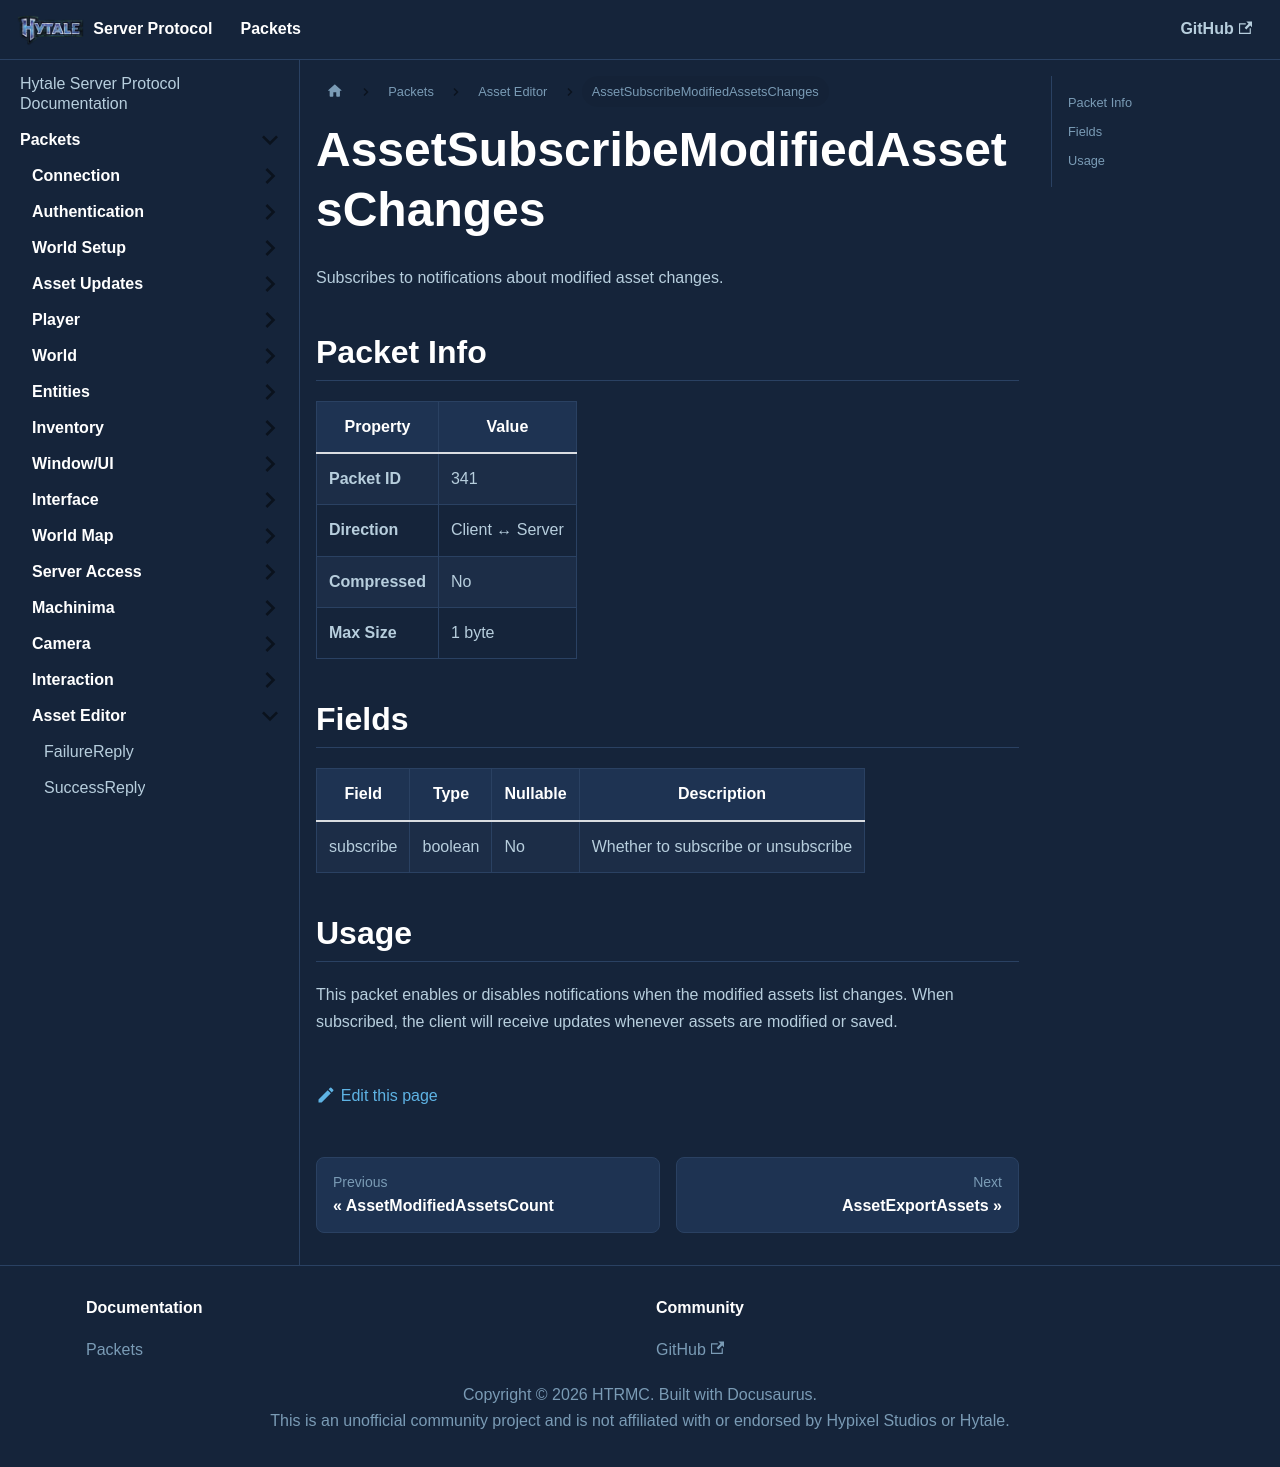

repository: HTRMC/HytaleServerDocs · page: docs/packets/asseteditor/assetsubscribemodifiedassetschanges/index.html · generator: docusaurus

---
sidebar_position: 42
---

# AssetSubscribeModifiedAssetsChanges

Subscribes to notifications about modified asset changes.

## Packet Info

| Property | Value |
|----------|-------|
| **Packet ID** | 341 |
| **Direction** | Client ↔ Server |
| **Compressed** | No |
| **Max Size** | 1 byte |

## Fields

| Field | Type | Nullable | Description |
|-------|------|----------|-------------|
| subscribe | boolean | No | Whether to subscribe or unsubscribe |

## Usage

This packet enables or disables notifications when the modified assets list changes. When subscribed, the client will receive updates whenever assets are modified or saved.
